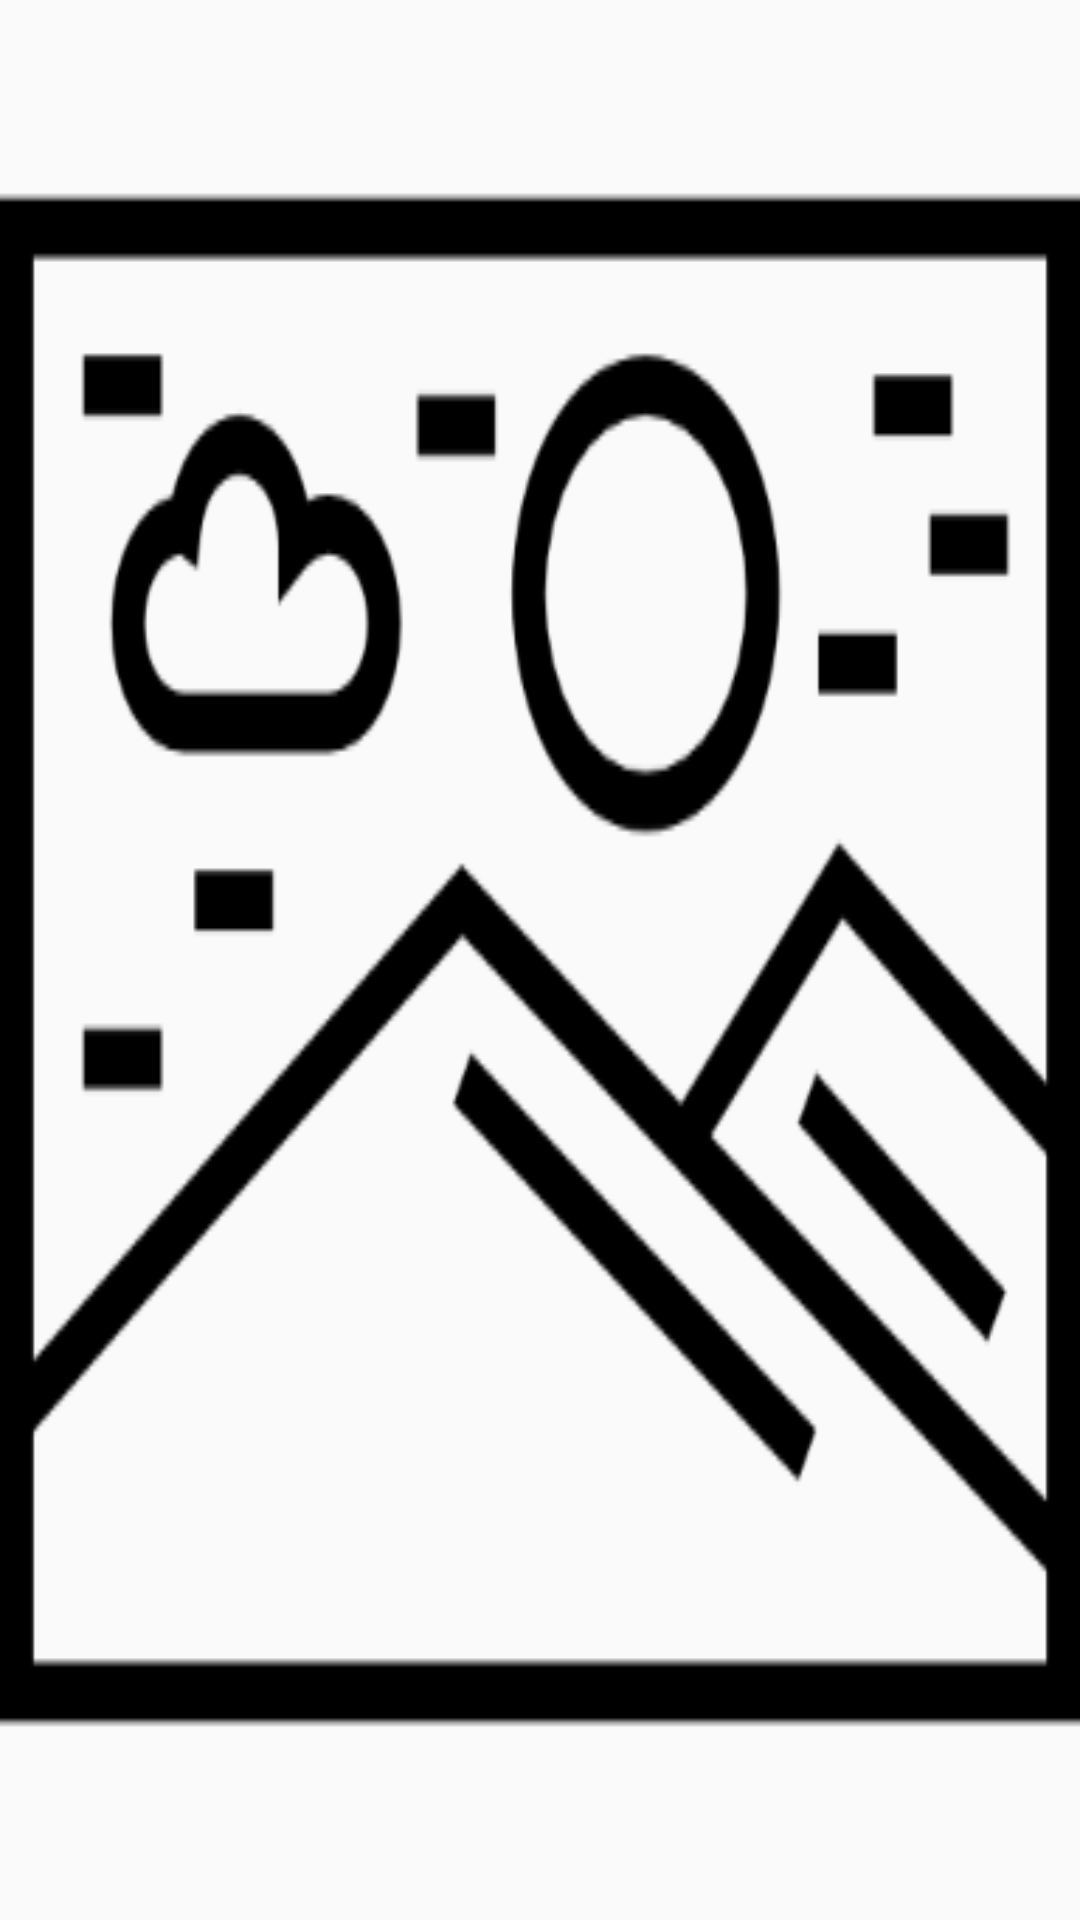

Here is an Android app screen rendered from its layout file. Give the layout XML and the strings, colors and styles it references.
<!-- AndroidManifest.xml: application theme FullScreen -->
<!-- res/layout/activity_big_image.xml -->
<?xml version="1.0" encoding="utf-8"?>
<LinearLayout xmlns:android="http://schemas.android.com/apk/res/android"
    xmlns:app="http://schemas.android.com/apk/res-auto"
    xmlns:tools="http://schemas.android.com/tools"
    android:layout_width="match_parent"
    android:layout_height="match_parent"
    android:orientation="vertical"
    tools:context=".screean.image.viewAddedImages.BigPicherActivity">

    <ImageView
        android:id="@+id/iv_activity_big_image"
        android:layout_width="match_parent"
        android:layout_height="match_parent"
        android:background="@drawable/default_image_background"
        android:scaleType="fitXY" />



</LinearLayout>
<!-- resources referenced by this layout -->
<resources>
  <!-- drawable default_image_background: png bitmap (drawable, 6123 bytes) -->
  <style name="FullScreen" parent="@style/Theme.AppCompat.Light.NoActionBar">
          <item name="android:windowNoTitle">true</item>
          <item name="android:windowActionBar">false</item>
          <item name="android:windowFullscreen">true</item>
          <item name="android:windowContentOverlay">@null</item>
      </style>
</resources>
